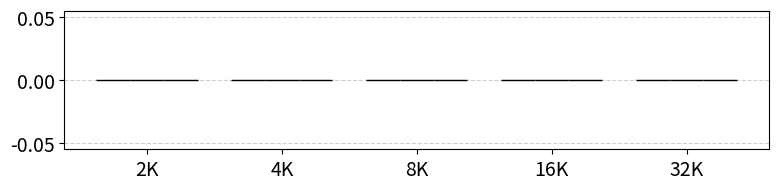

Reproduce this figure in Python.
import matplotlib.pyplot as plt

data = [
    {"case": "opt1.3b-lora-2K", "memory": 0},
]

colors = ['#255475', '#5D7F84', '#DCBCAC', '#D6838D', '#F3AE75', '#F8F1E4']
length_order = ["2K", "4K", "8K", "16K", "32K"]
methods = ["lora", "longlora", "jenga"]
memory_values = {length: {method: 0 for method in methods} for length in length_order}

for entry in data:
    case_split = entry["case"].split('-')
    method = case_split[1]
    length = case_split[-1]
    if length in memory_values and method in methods:
        memory_values[length][method] = max(memory_values[length][method], entry["memory"])

x_labels = length_order
bar_width = 0.25
x = range(len(x_labels))

plt.figure(figsize=(8, 2))

for i, length in enumerate(x_labels):
    jenga_memory = memory_values[length]["jenga"]
    longlora_memory = memory_values[length]["longlora"]
    if longlora_memory > 0:  # 确保 longlora 内存不为零
        savings = longlora_memory / jenga_memory
        print(f"{length}: {savings:.2f}x")

for i, method in enumerate(methods):
    plt.bar(
        [pos + i * bar_width for pos in x],
        [memory_values[length][method] / 1000 for length in x_labels],
        bar_width,
        label=method.capitalize(),
        color=colors[i % len(colors) + 3],
        edgecolor="black",
        zorder=3,
    )

plt.grid(axis="y", linestyle="--", alpha=0.6)
plt.yticks(fontsize=14)
plt.xticks([pos + bar_width for pos in x], x_labels, fontsize=14)
# plt.ylabel("Memory Footprint (GB)", fontsize=14)
plt.tight_layout()
plt.savefig("exp-end2end-memory-opt1.3b-sequence.pdf")
plt.close()
